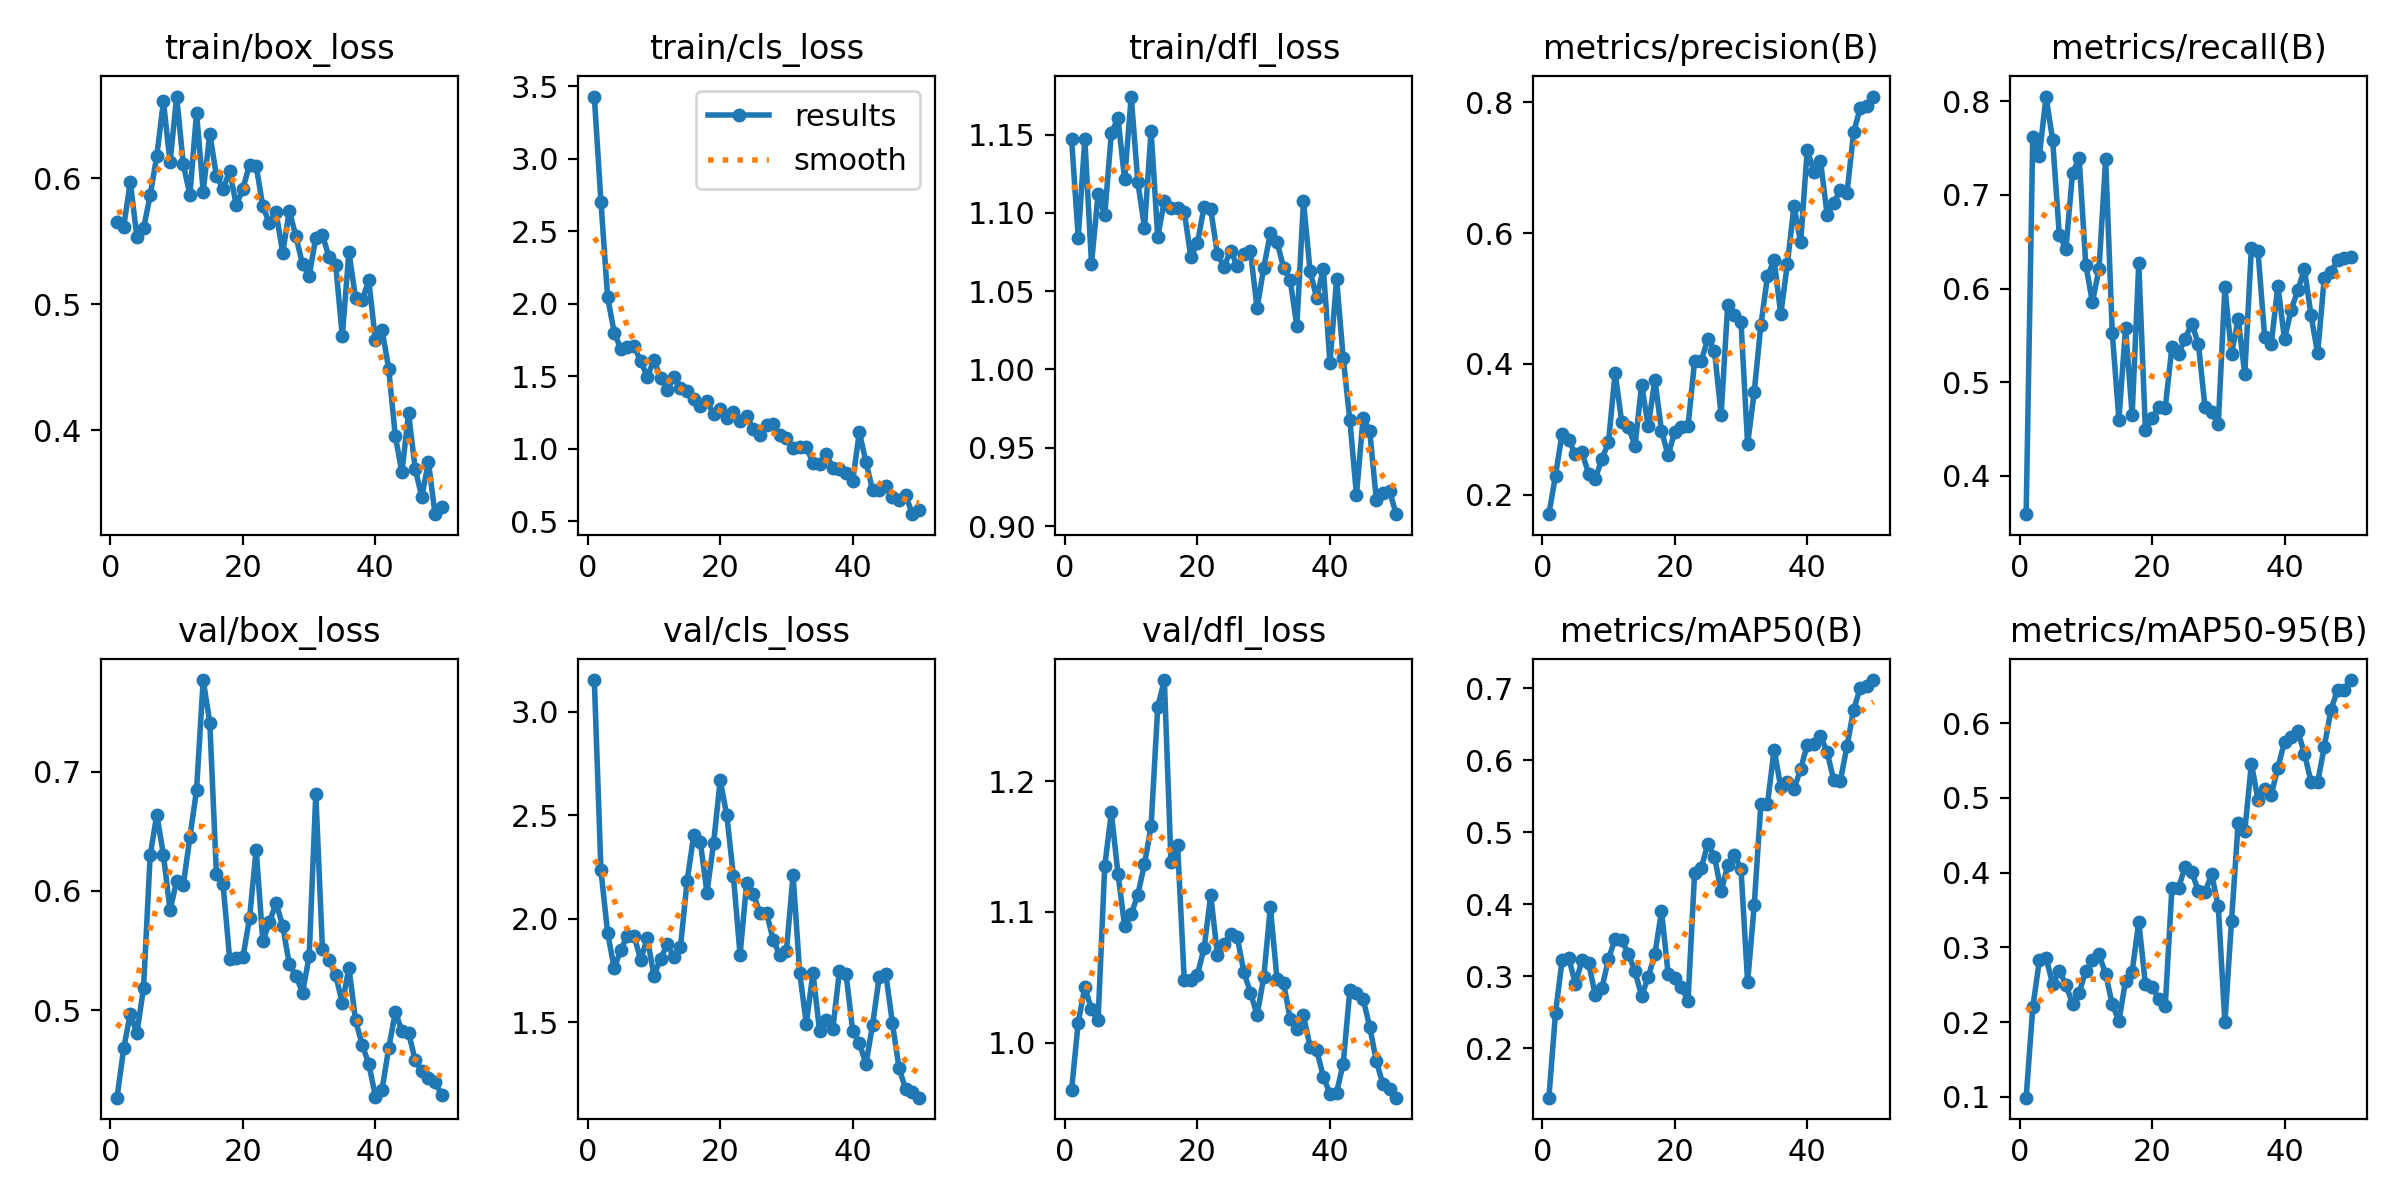

The data file committed next to this chart (first rows):
epoch, time, train/box_loss, train/cls_loss, train/dfl_loss, metrics/precision(B), metrics/recall(B), metrics/mAP50(B), metrics/mAP50-95(B), val/box_loss, val/cls_loss, val/dfl_loss, lr/pg0, lr/pg1, lr/pg2
1, 13.38, 0.5651, 3.428, 1.147, 0.1705, 0.3591, 0.1313, 0.09894, 0.4264, 3.152, 0.9639, 8.574e-05, 8.574e-05, 8.574e-05
2, 17.32, 0.5615, 2.701, 1.084, 0.2295, 0.7624, 0.249, 0.2199, 0.4677, 2.234, 1.015, 0.0001821, 0.0001821, 0.0001821
3, 21.41, 0.5971, 2.048, 1.147, 0.2936, 0.7421, 0.3225, 0.2826, 0.4969, 1.933, 1.042, 0.0002745, 0.0002745, 0.0002745
4, 25.45, 0.5531, 1.8, 1.068, 0.2838, 0.8051, 0.3255, 0.2861, 0.4806, 1.761, 1.026, 0.0003629, 0.0003629, 0.0003629
5, 29.83, 0.5603, 1.689, 1.112, 0.262, 0.7586, 0.2893, 0.2511, 0.5187, 1.85, 1.017, 0.0004474, 0.0004474, 0.0004474
6, 33.99, 0.5864, 1.698, 1.098, 0.2648, 0.6577, 0.3224, 0.269, 0.6299, 1.919, 1.135, 0.0005279, 0.0005279, 0.0005279
7, 38.25, 0.6178, 1.705, 1.151, 0.2324, 0.6421, 0.3185, 0.2502, 0.6642, 1.918, 1.176, 0.0006044, 0.0006044, 0.0006044
8, 42.43, 0.661, 1.603, 1.16, 0.2244, 0.7238, 0.2738, 0.2243, 0.6302, 1.802, 1.129, 0.000677, 0.000677, 0.000677
9, 46.72, 0.6128, 1.498, 1.122, 0.2546, 0.7391, 0.2836, 0.2392, 0.5838, 1.907, 1.089, 0.0007456, 0.0007456, 0.0007456
10, 50.93, 0.6649, 1.61, 1.174, 0.2803, 0.6256, 0.3237, 0.269, 0.6085, 1.725, 1.098, 0.0008103, 0.0008103, 0.0008103
11, 55.07, 0.611, 1.491, 1.119, 0.3867, 0.5855, 0.3524, 0.2828, 0.6052, 1.808, 1.113, 0.000871, 0.000871, 0.000871
12, 59.27, 0.5867, 1.402, 1.091, 0.3108, 0.6211, 0.3501, 0.2907, 0.6452, 1.876, 1.137, 0.0009277, 0.0009277, 0.0009277
13, 63.41, 0.6521, 1.496, 1.152, 0.3039, 0.7383, 0.3308, 0.2646, 0.6847, 1.815, 1.165, 0.0009805, 0.0009805, 0.0009805
14, 67.51, 0.5894, 1.422, 1.085, 0.275, 0.5525, 0.3068, 0.2238, 0.7771, 1.862, 1.257, 0.001029, 0.001029, 0.001029
15, 71.44, 0.6355, 1.396, 1.108, 0.3682, 0.4602, 0.2724, 0.2016, 0.7413, 2.181, 1.277, 0.001033, 0.001033, 0.001033
16, 75.43, 0.6019, 1.343, 1.103, 0.3049, 0.5578, 0.299, 0.2552, 0.6143, 2.402, 1.138, 0.001005, 0.001005, 0.001005
17, 79.45, 0.5914, 1.296, 1.103, 0.3761, 0.4653, 0.3309, 0.2675, 0.6058, 2.37, 1.151, 0.0009763, 0.0009763, 0.0009763
18, 83.61, 0.6058, 1.326, 1.101, 0.298, 0.627, 0.3903, 0.3343, 0.5428, 2.126, 1.048, 0.000948, 0.000948, 0.000948
19, 87.91, 0.5786, 1.239, 1.072, 0.2603, 0.4486, 0.3038, 0.2508, 0.5439, 2.364, 1.048, 0.0009197, 0.0009197, 0.0009197
20, 92, 0.5918, 1.271, 1.081, 0.2965, 0.4613, 0.2978, 0.2474, 0.5443, 2.669, 1.052, 0.0008914, 0.0008914, 0.0008914
21, 96.21, 0.6109, 1.214, 1.104, 0.3034, 0.4737, 0.2847, 0.2309, 0.5772, 2.498, 1.072, 0.0008631, 0.0008631, 0.0008631
22, 101, 0.6098, 1.254, 1.102, 0.3048, 0.4729, 0.266, 0.2222, 0.6347, 2.204, 1.113, 0.0008348, 0.0008348, 0.0008348
23, 105, 0.5778, 1.189, 1.074, 0.4044, 0.5374, 0.444, 0.3789, 0.5579, 1.826, 1.067, 0.0008065, 0.0008065, 0.0008065
24, 109.2, 0.5642, 1.224, 1.065, 0.4046, 0.53, 0.4505, 0.3798, 0.5735, 2.175, 1.076, 0.0007782, 0.0007782, 0.0007782
25, 113.4, 0.5732, 1.138, 1.076, 0.4388, 0.5466, 0.4841, 0.4078, 0.59, 2.118, 1.083, 0.0007499, 0.0007499, 0.0007499
26, 117.6, 0.5407, 1.092, 1.066, 0.42, 0.5626, 0.4662, 0.4014, 0.5709, 2.027, 1.081, 0.0007216, 0.0007216, 0.0007216
27, 121.7, 0.574, 1.165, 1.074, 0.3225, 0.5408, 0.4179, 0.3749, 0.5383, 2.029, 1.054, 0.0006934, 0.0006934, 0.0006934
28, 125.9, 0.5539, 1.168, 1.075, 0.4908, 0.4731, 0.4539, 0.374, 0.5288, 1.898, 1.038, 0.0006651, 0.0006651, 0.0006651
29, 130, 0.5316, 1.098, 1.039, 0.4755, 0.4679, 0.4686, 0.398, 0.5146, 1.823, 1.021, 0.0006368, 0.0006368, 0.0006368
30, 134.2, 0.5225, 1.071, 1.065, 0.4641, 0.4554, 0.4489, 0.3551, 0.5453, 1.846, 1.05, 0.0006085, 0.0006085, 0.0006085
31, 138.3, 0.5529, 1.002, 1.087, 0.2774, 0.6012, 0.2918, 0.1996, 0.6815, 2.211, 1.104, 0.0005802, 0.0005802, 0.0005802
32, 142.5, 0.5553, 1.011, 1.081, 0.3574, 0.5301, 0.3992, 0.3357, 0.5514, 1.739, 1.049, 0.0005519, 0.0005519, 0.0005519
33, 146.5, 0.5372, 1.015, 1.065, 0.4597, 0.5677, 0.5387, 0.4661, 0.5416, 1.493, 1.045, 0.0005236, 0.0005236, 0.0005236
34, 150.7, 0.5315, 0.9011, 1.057, 0.5339, 0.5085, 0.54, 0.4557, 0.5294, 1.738, 1.018, 0.0004953, 0.0004953, 0.0004953
35, 155, 0.4748, 0.8951, 1.028, 0.559, 0.6436, 0.615, 0.546, 0.5058, 1.459, 1.01, 0.000467, 0.000467, 0.000467
36, 159.3, 0.5416, 0.9658, 1.107, 0.4761, 0.6397, 0.5625, 0.4972, 0.5355, 1.509, 1.021, 0.0004387, 0.0004387, 0.0004387
37, 163.4, 0.505, 0.8679, 1.063, 0.5529, 0.5484, 0.5703, 0.5126, 0.4914, 1.469, 0.9967, 0.0004104, 0.0004104, 0.0004104
38, 167.6, 0.5034, 0.8616, 1.046, 0.6418, 0.5413, 0.5598, 0.5045, 0.4708, 1.748, 0.9943, 0.0003821, 0.0003821, 0.0003821
39, 171.8, 0.519, 0.8311, 1.064, 0.5858, 0.6032, 0.5878, 0.5405, 0.4549, 1.732, 0.9738, 0.0003538, 0.0003538, 0.0003538
40, 175.9, 0.4713, 0.7782, 1.004, 0.7275, 0.5456, 0.6217, 0.5754, 0.4273, 1.459, 0.9609, 0.0003255, 0.0003255, 0.0003255
41, 196.4, 0.4798, 1.115, 1.058, 0.694, 0.5774, 0.6232, 0.5816, 0.4333, 1.4, 0.9618, 0.0002972, 0.0002972, 0.0002972
42, 200.7, 0.449, 0.9103, 1.007, 0.7103, 0.598, 0.6343, 0.59, 0.4678, 1.299, 0.9839, 0.0002689, 0.0002689, 0.0002689
43, 205, 0.3954, 0.7153, 0.9676, 0.6279, 0.6213, 0.6116, 0.5594, 0.498, 1.487, 1.04, 0.0002406, 0.0002406, 0.0002406
44, 209, 0.3666, 0.7126, 0.92, 0.6459, 0.5715, 0.5723, 0.5219, 0.4826, 1.718, 1.038, 0.0002123, 0.0002123, 0.0002123
45, 213.1, 0.4135, 0.7465, 0.9691, 0.6656, 0.5307, 0.572, 0.521, 0.481, 1.734, 1.033, 0.0001841, 0.0001841, 0.0001841
46, 217.2, 0.3695, 0.6663, 0.9608, 0.6614, 0.6117, 0.6196, 0.5682, 0.458, 1.494, 1.012, 0.0001558, 0.0001558, 0.0001558
47, 221.3, 0.3471, 0.6497, 0.9168, 0.7541, 0.6176, 0.6703, 0.6177, 0.4487, 1.278, 0.9857, 0.0001275, 0.0001275, 0.0001275
48, 225.5, 0.375, 0.6821, 0.9215, 0.7911, 0.6301, 0.7006, 0.6447, 0.4426, 1.178, 0.9681, 9.91726e-05, 9.91726e-05, 9.91726e-05
49, 229.9, 0.3334, 0.5492, 0.9222, 0.7949, 0.6325, 0.7035, 0.6446, 0.4392, 1.165, 0.9642, 7.08784e-05, 7.08784e-05, 7.08784e-05
50, 233.9, 0.339, 0.58, 0.9076, 0.8086, 0.6334, 0.7116, 0.6579, 0.429, 1.136, 0.9579, 4.25842e-05, 4.25842e-05, 4.25842e-05
